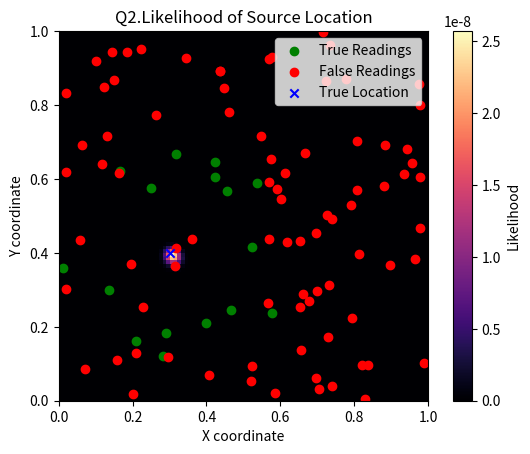

This chart was generated by the following Python code:
import numpy as np
import matplotlib.pyplot as plt
import matplotlib.patches as mpatches

resolution = 100

def sample_by_location(sample, true_location):
    """
    This function takes a sample point and a true location as input, and calculates the probability if the sensor returns a true reading.
    It generates a random number and compares it with the location function of the sensor. 
    - If the random number is less than the location function, it returns True, indicating a true reading.
    - If the random number is greater than or equal to the location function, it returns False, indicating a false reading.

    input args:
    - sample: 2d np array of (x,y) coordinates representing the sample point.
    - true_location: 2d np array of (x,y) coordinates representing the true location of the sensor.
    """

    f = location_function(sample, true_location)
    random_number = np.random.rand(len(sample))
    return random_number < f

def location_function(loc, true_location):
    """
    This function calculates intensity of a sensor based on its distance from the true location.

    input args:
    - loc: 2d np array of (x,y) coordinates representing the sensor's location.
    - true_location: 2d np array of (x,y) coordinates representing the true location of the sensor.
    """

    return np.exp(-100*(np.linalg.norm(loc - true_location, axis=1) - 0.2)**2)

def sample_100(true_location):
    """
    This function generates 100 random samples in the range [0,1].
    It uses the sample_by_location function to determine if each sample is a true reading or not.
    """

    # Generate 100 random samples in the range [0,1]
    num_samples = 100
    samples = np.random.rand(num_samples, 2)

    # Get the readings for each sample
    readings = sample_by_location(samples, true_location)
    return samples, readings

def visualize_background(true_location):
    """
    This function visualizes the background intensity based on the location function.
    It creates a grid of points and calculates the intensity at each point using the location_function."""
    
    # Create a grid of points
    x = np.linspace(0, 1, resolution)
    y = np.linspace(0, 1, resolution)
    X, Y = np.meshgrid(x, y)
    # Visualize the grid and vary intensity based on location_function
    Z = location_function(np.column_stack((X.ravel(), Y.ravel())), true_location)
    Z = Z.reshape(X.shape)

    # Plotting the intensity based on location function
    plt.imshow(Z, extent=(0, 1, 0, 1), origin='lower', cmap='magma')
    plt.colorbar(label='Intensity')
    plt.title('Intensity based on location function')
    plt.xlabel('X coordinate')
    plt.ylabel('Y coordinate')
    plt.scatter(true_location[0], true_location[1], color='blue', marker='x', label='True Location')
    plt.legend()
    plt.show()


def visualize_background_and_samples(true_location):
    """
    This function visualizes the background intensity based on the location function
    and overlays the sampled points on the same graph.
    """
    # Create a grid of points
    x = np.linspace(0, 1, resolution)
    y = np.linspace(0, 1, resolution)
    X, Y = np.meshgrid(x, y)
    Z = location_function(np.column_stack((X.ravel(), Y.ravel())), true_location)
    Z = Z.reshape(X.shape)

    # Plot the background intensity
    plt.imshow(Z, extent=(0, 1, 0, 1), origin='lower', cmap='magma')
    plt.colorbar(label='Intensity')

    # Generate 100 random samples in the range [0,1]
    samples, readings = sample_100(true_location)

    # Map readings to colors: True -> green, False -> red
    colors = ['green' if reading else 'red' for reading in readings]

    # Overlay the sampled points
    plt.scatter(samples[:, 0], samples[:, 1], c=colors, label='Sampled Points')
    plt.scatter(true_location[0], true_location[1], color='blue', marker='x', label='True Location')

    # Add custom legend for positive and negative points
    positive_patch = mpatches.Patch(color='green', label='Positive Reading')
    negative_patch = mpatches.Patch(color='red', label='Negative Reading')
    true_location_patch = mpatches.Patch(color='blue', label='True Location')

    # Add labels and title
    plt.title('Q1.Background Intensity with Sampled Points')
    plt.xlabel('X coordinate')
    plt.ylabel('Y coordinate')
    plt.legend(handles=[positive_patch, negative_patch, true_location_patch], loc='upper right')
    plt.show()

def likelihood_from_samples(samples, readings, true_location):
    """
    This function calculates the likelihood of the source location s given the samples and readings.
    It uses calculates the likelihood of the samples given the true location.
    It returns the likelihood value.
    """
    # Calculate the likelihood of the samples given the true location
    # if reading is True, use the location function
    # if reading is False, use 1 - location function
    likelihood = np.prod(location_function(samples[readings], true_location)) * np.prod(1 - location_function(samples[~readings], true_location))
    # Return the likelihood value
    return likelihood

def visualize_likelihood():
    """
    This function visualizes the likelihood of the source location s given the samples and readings.
    It creates a grid of points and calculates the likelihood at each point using the likelihood_from_samples function.
    It then plots the likelihood as a heatmap.
    """
    likelihood_resolution = 100
    # Generate 100 random samples in the range [0,1]
    samples, readings = sample_100(np.array([0.3, 0.4]))
    # Calculate the likelihood of the samples given the true location
    # Create a grid of points
    x = np.linspace(0, 1, likelihood_resolution)
    y = np.linspace(0, 1, likelihood_resolution)
    X, Y = np.meshgrid(x, y)
    # Calculate the likelihood at each point
    Z = np.zeros(X.shape)
    for i in range(likelihood_resolution):
        for j in range(likelihood_resolution):
            location = np.array([X[i, j], Y[i, j]])
            Z[i, j] = likelihood_from_samples(samples, readings, location)
    # Plotting the likelihood
    plt.imshow(Z, extent=(0, 1, 0, 1), origin='lower', cmap='magma')
    plt.colorbar(label='Likelihood')

    # Overlay the sampled points
    colors = ['green' if reading else 'red' for reading in readings]
    plt.scatter(samples[readings, 0], samples[readings, 1], color='green', label='True Readings')
    plt.scatter(samples[~readings, 0], samples[~readings, 1], color='red', label='False Readings')
    plt.scatter(0.3,0.4, color='blue', marker='x', label='True Location')
    # Add labels and title
    plt.title('Q2.Likelihood of Source Location')
    plt.xlabel('X coordinate')
    plt.ylabel('Y coordinate')
    plt.legend(loc='upper right')
    plt.show()


def main():
    """
    Main function to run the program.
    It visualizes the background intensity and overlays the sampled points on the same graph.
    """
    # Set the random seed for reproducibility
    np.random.seed(0)
    
    true_location = np.array([0.3, 0.4])

    # Q1: Visualize the background intensity and overlay samples 
    # visualize_background_and_samples(true_location)

    # Q2: Calculate the likelihood of the source location given the samples and readings
    visualize_likelihood()

if __name__ == "__main__":
    main()
